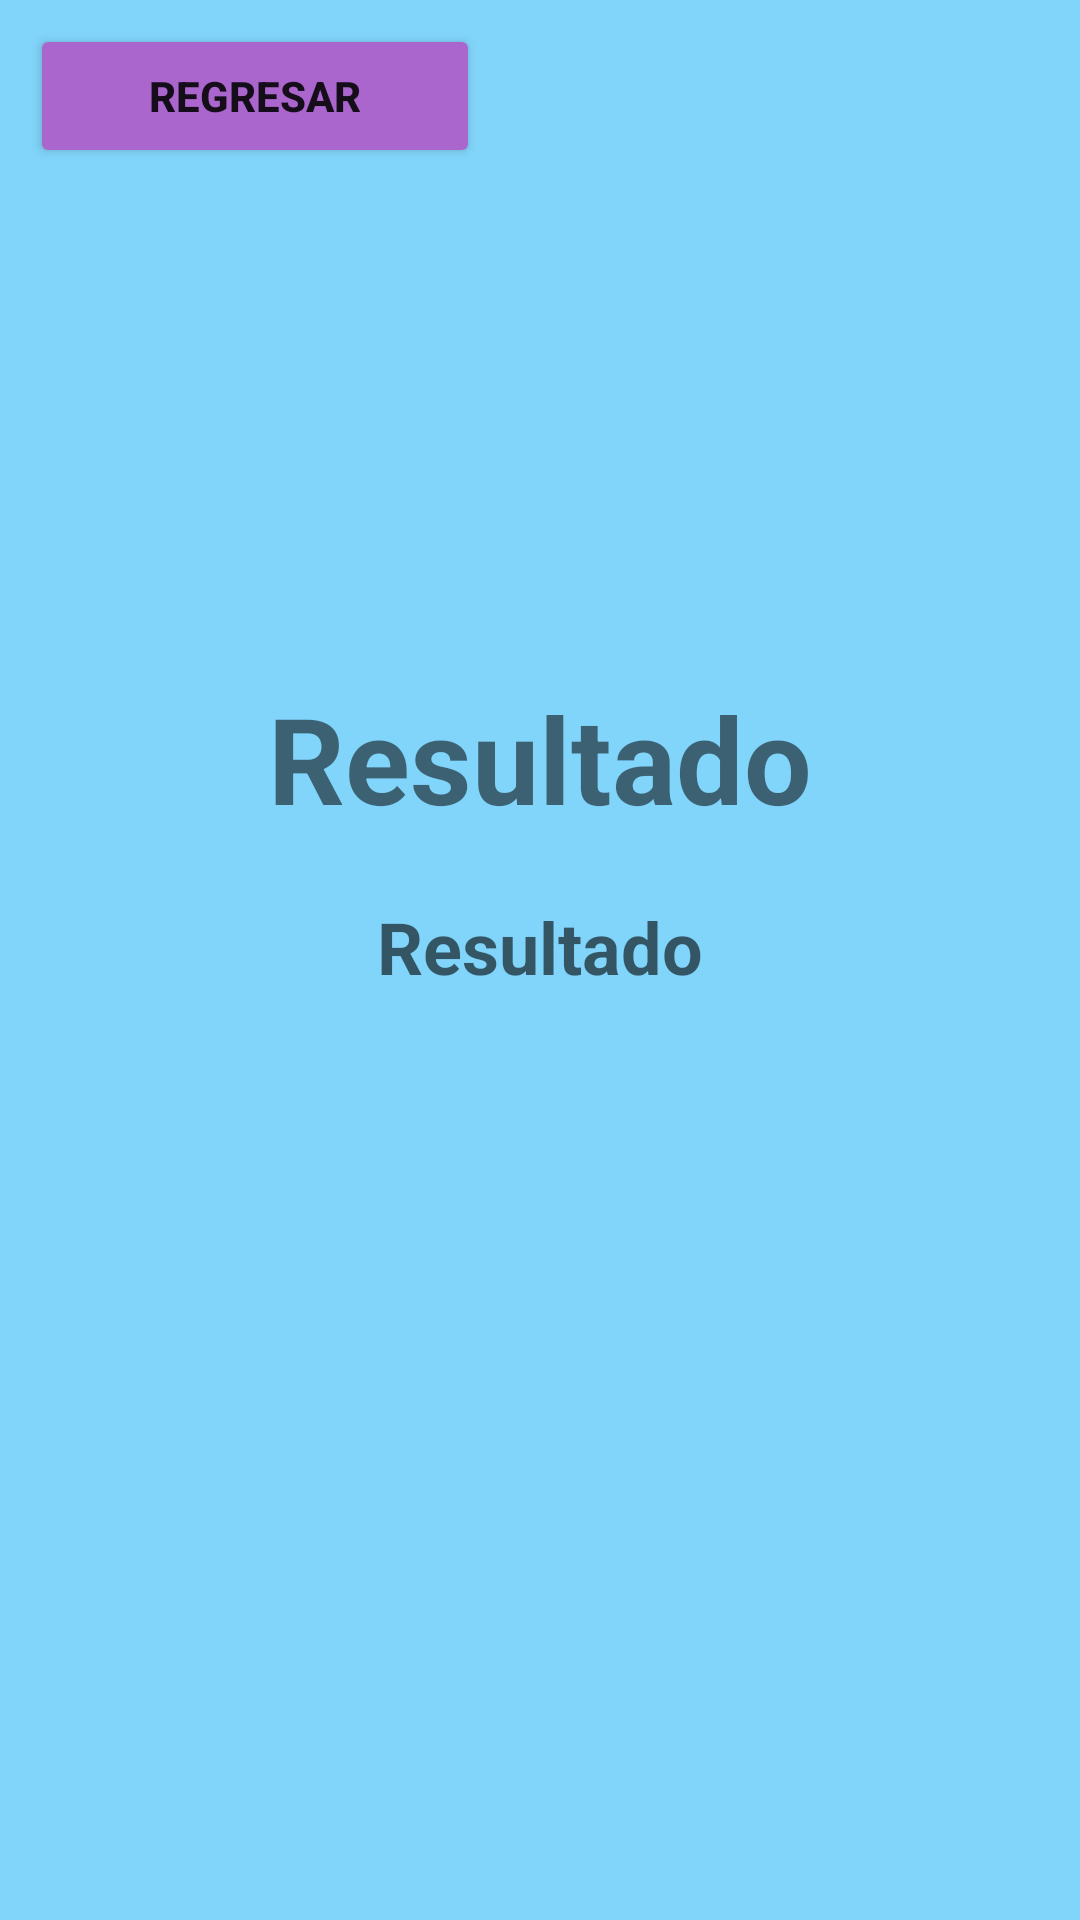

Layout XML and referenced resources for this Android screen:
<!-- AndroidManifest.xml: application theme Theme.Tarea1_1 -->
<!-- res/layout/activity_resultado.xml -->
<?xml version="1.0" encoding="utf-8"?>
<LinearLayout xmlns:android="http://schemas.android.com/apk/res/android"
    xmlns:app="http://schemas.android.com/apk/res-auto"
    xmlns:tools="http://schemas.android.com/tools"
    android:layout_width="match_parent"
    android:layout_height="match_parent"
    android:background="#81D4FA"
    android:orientation="vertical"
    tools:context=".ActivityResultado">


    <Button
        android:id="@+id/btnregresar"
        android:layout_width="match_parent"
        android:layout_height="wrap_content"
        android:layout_marginLeft="10dp"
        android:layout_marginTop="8dp"
        android:layout_marginRight="200dp"
        android:backgroundTint="@android:color/holo_purple"
        android:text="REGRESAR"
        android:textStyle="bold"
        app:icon="@drawable/baseline_arrow_back_24" />

    <TextView
        android:id="@+id/textView3"
        android:layout_width="match_parent"
        android:layout_height="wrap_content"
        android:layout_marginLeft="10dp"
        android:layout_marginTop="170dp"
        android:layout_marginRight="10dp"
        android:text="Resultado"
        android:textAlignment="center"
        android:textSize="40sp"
        android:textStyle="bold" />

    <TextView
        android:id="@+id/txtresultado"
        android:layout_width="match_parent"
        android:layout_height="wrap_content"
        android:layout_marginLeft="10dp"
        android:layout_marginTop="20dp"
        android:layout_marginRight="10dp"
        android:ems="10"
        android:hint="Resultado"
        android:inputType="number|numberDecimal"
        android:textAlignment="center"
        android:textSize="24sp"
        android:textStyle="bold" />

</LinearLayout>
<!-- resources referenced by this layout -->
<resources>
  <style name="Theme.Tarea1_1" parent="Theme.MaterialComponents.DayNight.DarkActionBar">
          
          <item name="colorPrimary">@color/purple_500</item>
          <item name="colorPrimaryVariant">@color/purple_700</item>
          <item name="colorOnPrimary">@color/white</item>
          
          <item name="colorSecondary">@color/teal_200</item>
          <item name="colorSecondaryVariant">@color/teal_700</item>
          <item name="colorOnSecondary">@color/black</item>
          
          <item name="android:statusBarColor">?attr/colorPrimaryVariant</item>
          
      </style>
  <!-- not gathered from this repository: default colours our renderer supplied (Android Studio template values) -->
  <color name="purple_500">#FF6200EE</color>
  <color name="purple_700">#FF3700B3</color>
  <color name="teal_200">#FF03DAC5</color>
  <color name="teal_700">#FF018786</color>
  <color name="black">#FF000000</color>
  <color name="white">#FFFFFFFF</color>
</resources>
